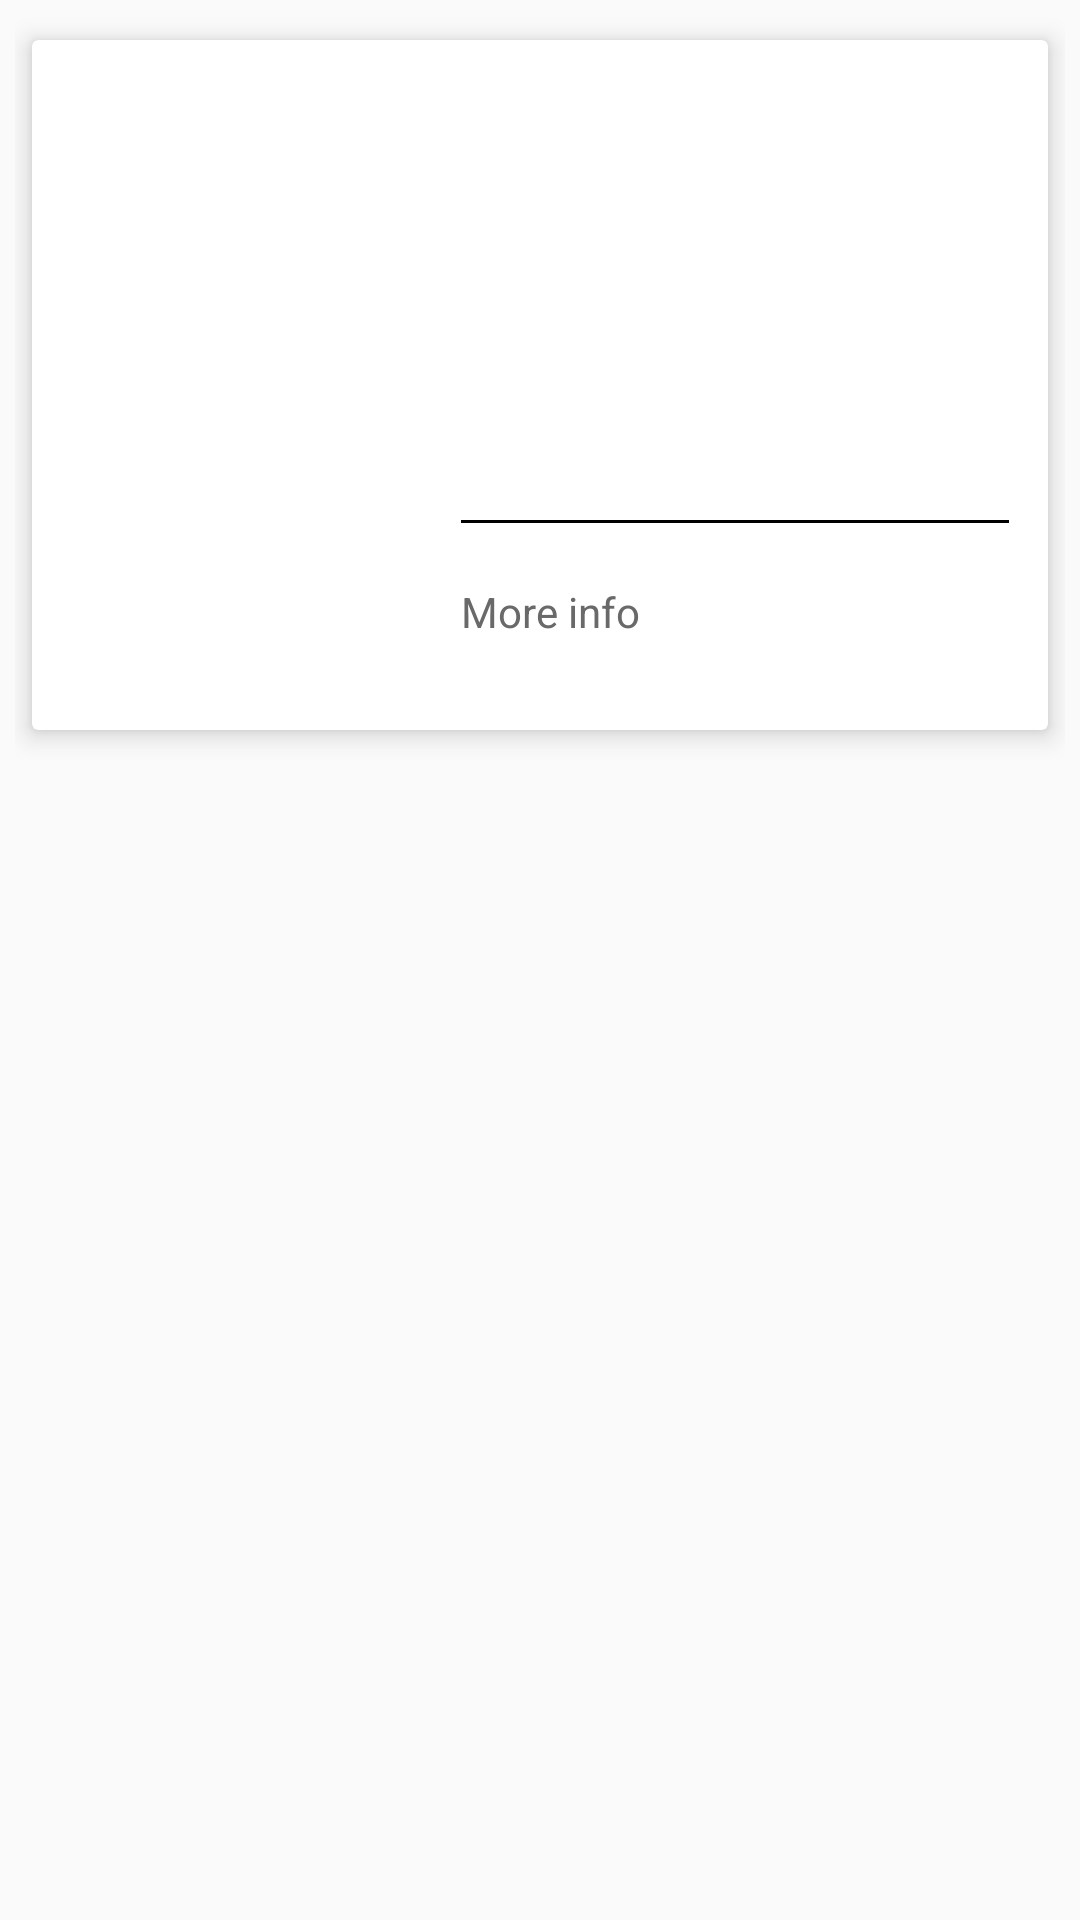

Produce the Android XML layout that renders to this screen, including the resource entries it uses.
<!-- AndroidManifest.xml: application theme AppTheme.NoActionBar -->
<!-- res/layout/home_list_item.xml -->
<?xml version="1.0" encoding="utf-8"?>
<LinearLayout xmlns:android="http://schemas.android.com/apk/res/android"
    xmlns:card_view="http://schemas.android.com/apk/res-auto"
    xmlns:tools="http://schemas.android.com/tools"
    android:layout_width="match_parent"
    android:layout_height="wrap_content"
    android:orientation="vertical"
    android:padding="@dimen/list_item_padding">

    <android.support.v7.widget.CardView
        android:id="@+id/cardView"
        android:layout_width="match_parent"
        android:layout_height="wrap_content"
        card_view:cardElevation="@dimen/card_elevation"
        card_view:cardUseCompatPadding="true">

        <RelativeLayout
            android:layout_width="match_parent"
            android:layout_height="wrap_content"
            android:orientation="vertical"
            android:padding="@dimen/list_item_relative_layout_padding">

            <ImageView
                android:id="@+id/card_imageview"
                android:layout_width="@dimen/card_image_width"
                android:layout_height="@dimen/card_image_heigth"
                android:adjustViewBounds="true"
                android:scaleType="fitXY"
                tools:ignore="ContentDescription" />

            <TextView
                android:id="@+id/rate"
                style="@style/MediumListItemText"
                android:layout_alignBottom="@+id/title"
                android:layout_alignParentRight="true"
                android:drawableRight="@drawable/ic_grade_black"
                tools:text="6.7" />

            <TextView
                android:id="@+id/title"
                style="@style/MediumListItemText"
                android:layout_marginLeft="@dimen/card_text_marig"
                android:layout_marginRight="@dimen/card_text_marig"
                android:layout_toLeftOf="@id/rate"
                android:layout_toRightOf="@+id/card_imageview"
                android:ellipsize="end"
                android:singleLine="true"
                tools:text="Batman vs Superman" />

            <TextView
                android:id="@+id/year"
                style="@style/SmallListItemText"
                android:layout_alignLeft="@+id/title"
                android:layout_alignStart="@+id/title"
                android:layout_below="@+id/title"
                tools:text="2016" />

            <TextView
                android:id="@+id/description"
                style="@style/SmallListItemText"
                android:layout_alignLeft="@+id/title"
                android:layout_alignStart="@+id/title"
                android:layout_below="@+id/year"
                android:layout_marginRight="@dimen/card_text_marig"
                android:layout_toEndOf="@+id/card_imageview"
                android:layout_toRightOf="@+id/card_imageview"
                android:ellipsize="end"
                android:maxLines="5"
                android:paddingTop="@dimen/list_item_relative_layout_padding"
                tools:text="The special bond that develops between plus-sized inflatable robot Baymax, and prodigy Hiro Hamada, who team up with a group of friends to form a band of high-tech heroes." />

            <View
                android:id="@+id/separator"
                android:layout_width="fill_parent"
                android:layout_height="1dp"
                android:layout_above="@+id/more_info"
                android:layout_alignLeft="@+id/title"
                android:layout_alignStart="@+id/title"
                android:layout_marginRight="@dimen/card_text_marig"
                android:layout_marginTop="@dimen/separator_margin_top"
                android:layout_toEndOf="@+id/card_imageview"
                android:layout_toRightOf="@+id/card_imageview"
                android:background="@android:color/black" />

            <TextView
                android:id="@+id/more_info"
                style="@style/SmallListItemText"
                android:layout_alignBottom="@+id/card_imageview"
                android:layout_alignLeft="@+id/title"
                android:layout_alignStart="@+id/title"
                android:layout_marginBottom="@dimen/more_info_margin"
                android:layout_marginRight="@dimen/card_text_marig"
                android:layout_marginTop="@dimen/more_info_margin"
                android:layout_toRightOf="@+id/card_imageview"
                android:text="@string/more_info" />
        </RelativeLayout>
    </android.support.v7.widget.CardView>
</LinearLayout>
<!-- resources referenced by this layout -->
<resources>
  <dimen name="card_elevation">5sp</dimen>
  <dimen name="card_image_heigth">210dp</dimen>
  <dimen name="card_image_width">130dp</dimen>
  <dimen name="card_text_marig">3dp</dimen>
  <dimen name="list_item_padding">5dp</dimen>
  <dimen name="list_item_relative_layout_padding">10dp</dimen>
  <dimen name="more_info_margin">20dp</dimen>
  <dimen name="separator_margin_top">15dp</dimen>
  <string name="more_info">More info</string>
  <style name="MediumListItemText" parent="@android:style/TextAppearance.DeviceDefault.Medium">
          <item name="android:layout_width">wrap_content</item>
          <item name="android:layout_height">wrap_content</item>
          <item name="android:textColor">@android:color/black</item>
      </style>
  <style name="SmallListItemText" parent="@android:style/TextAppearance.DeviceDefault.Small">
          <item name="android:layout_width">wrap_content</item>
          <item name="android:layout_height">wrap_content</item>
          <item name="android:textColor">@color/dark_grey</item>
      </style>
  <style name="AppTheme.NoActionBar">
          <item name="windowActionBar">false</item>
          <item name="windowNoTitle">true</item>
      </style>
  <color name="dark_grey">#696969</color>
</resources>
